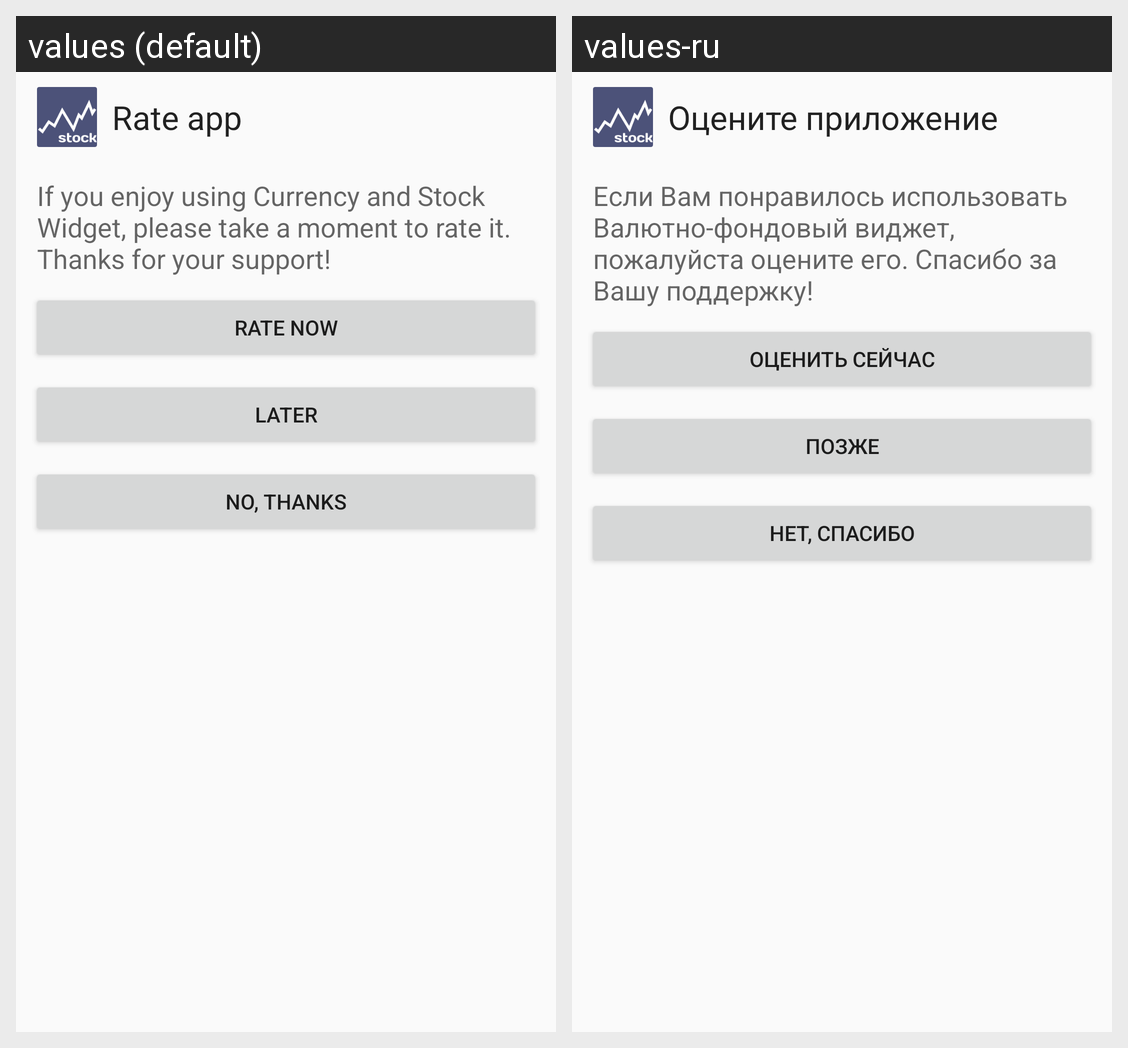

Translations of the strings shown on this Android screen, per locale in the grid:
Android screen res/layout/dialog_app_rater.xml rendered under 2 locales, left to right: values (default), values-ru. Device: Nexus 5 (rendered at 1080×1920; each locale shown at half size, 540×960, under a caption strip naming it); theme AppTheme.Light.
Strings drawn on this screen, with the default value and each locale's value (text and hints the layout hard-codes, and strings that could not be matched under every locale, appear in the picture but are not listed):

rate_app
  values: Rate app
  values-ru: Оцените приложение

rate_app_text
  values: If you enjoy using Currency and Stock Widget, please take a moment to rate it. Thanks for your support!
  values-ru: Если Вам понравилось использовать Валютно-фондовый виджет, пожалуйста оцените его. Спасибо за Вашу поддержку!

rate_now
  values: Rate Now
  values-ru: Оценить сейчас

rate_later
  values: Later
  values-ru: Позже

rate_no
  values: No, Thanks
  values-ru: Нет, Спасибо
